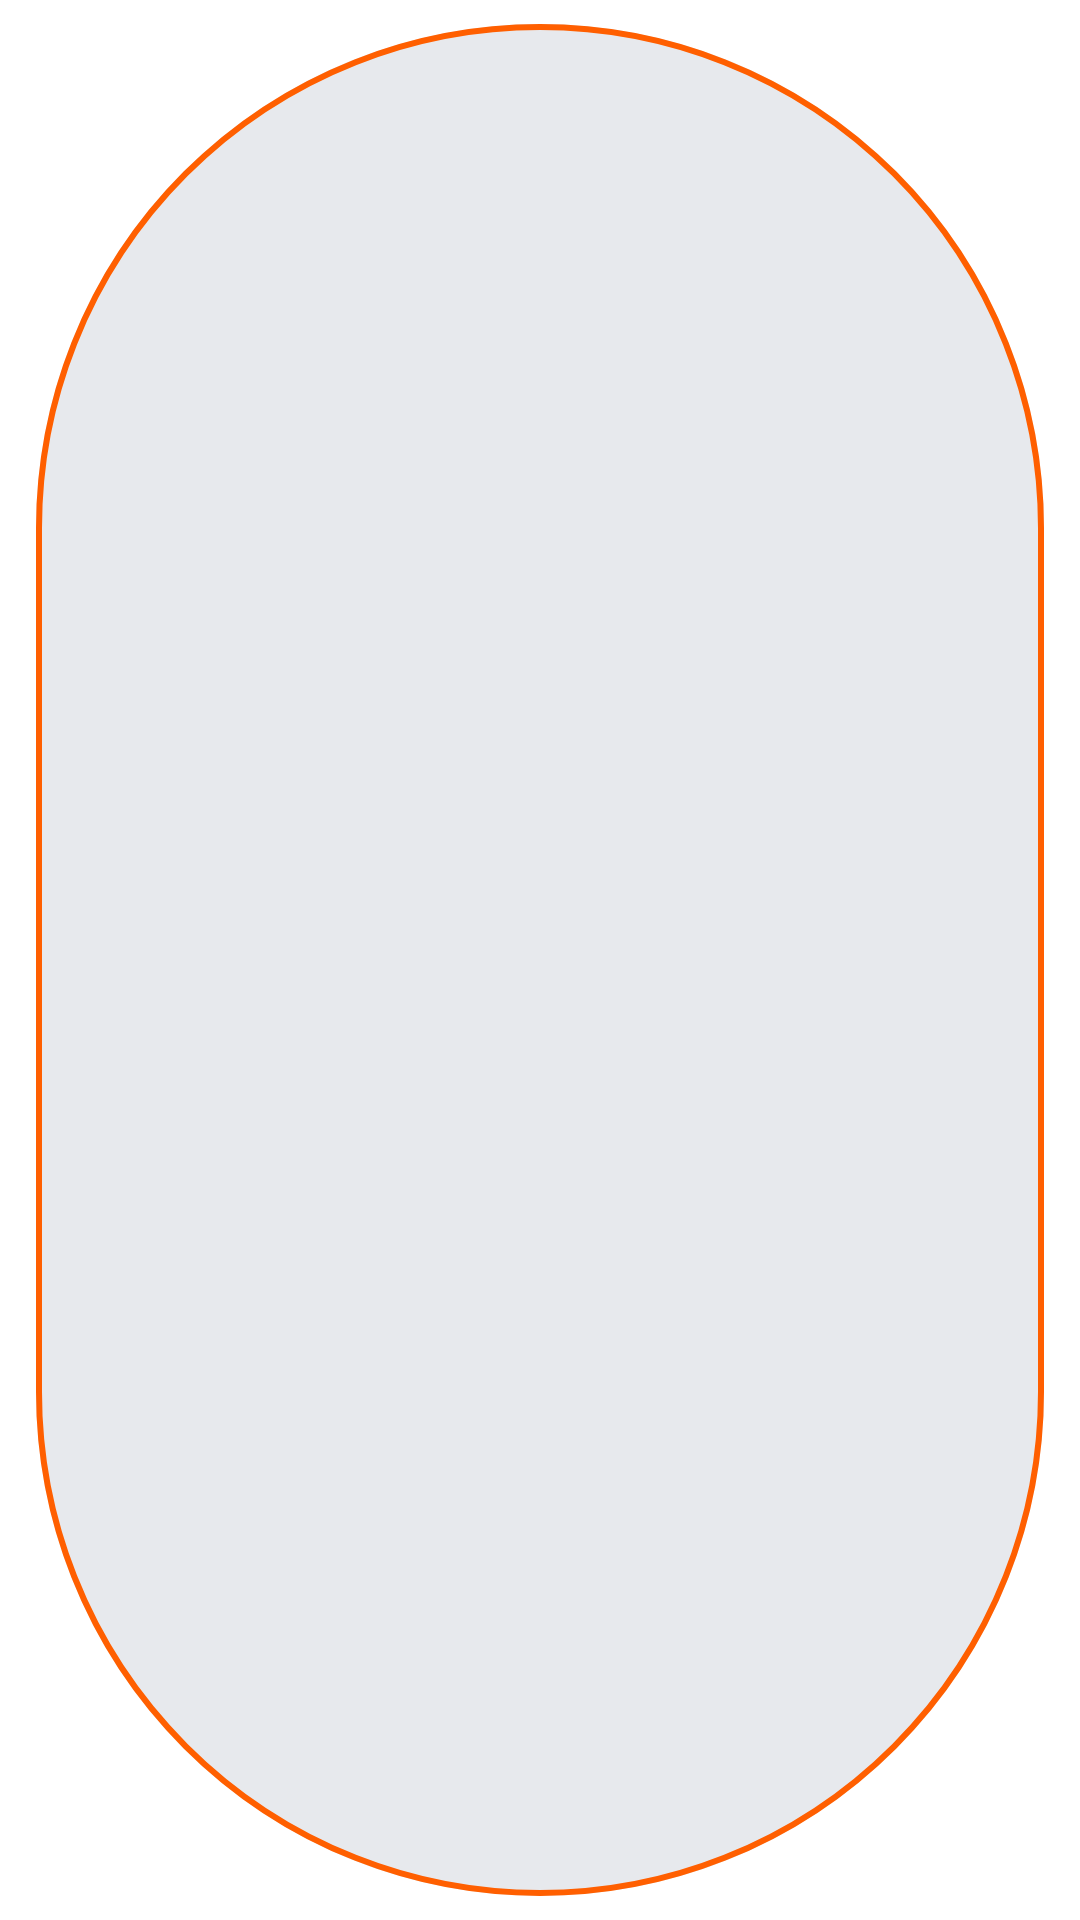

Produce the Android XML layout that renders to this screen, including the resource entries it uses.
<!-- AndroidManifest.xml: application theme Theme.Mitram -->
<!-- res/layout/single_chip_layout.xml -->
<?xml version="1.0" encoding="utf-8"?>
<com.google.android.material.chip.Chip xmlns:android="http://schemas.android.com/apk/res/android"
    xmlns:app="http://schemas.android.com/apk/res-auto"
    style="@style/TagChipStyle1"
    android:layout_height="wrap_content"
    android:layout_width="wrap_content"
    app:chipStrokeWidth="2dp"
    android:paddingStart="12dp"
    android:paddingEnd="12dp"
    android:checkable="false"
    android:clickable="false">

</com.google.android.material.chip.Chip>
<!-- resources referenced by this layout -->
<resources>
  <style name="TagChipStyle1" parent="Widget.MaterialComponents.Chip.Filter">
          <item name="chipStrokeColor">@color/themeApp</item>
          <item name="chipBackgroundColor">@color/themeSecondaryApp</item>
          <item name="android:textColor">@color/newBlack</item>
          <item name="android:strokeWidth">2.0</item>
      </style>
  <style name="Theme.Mitram" parent="Theme.MaterialComponents.DayNight.DarkActionBar">
          
          <item name="colorPrimary">@color/themeApp</item>
          <item name="colorPrimaryVariant">@color/themeSecondaryApp</item>
          <item name="colorOnPrimary">@color/white</item>
          
          <item name="colorSecondary">@color/themeApp</item>
          <item name="colorSecondaryVariant">@color/teal_700</item>
          <item name="colorOnSecondary">@color/white</item>
          
          <item name="android:statusBarColor" tools:targetApi="l">#DCDCDC</item>
          
      </style>
  <color name="themeApp">#FF5F00</color>
  <color name="themeSecondaryApp">#E7E9ED</color>
  <color name="newBlack">#E6101010</color>
  <color name="white">#FFFFFFFF</color>
  <color name="teal_700">#FF018786</color>
</resources>
